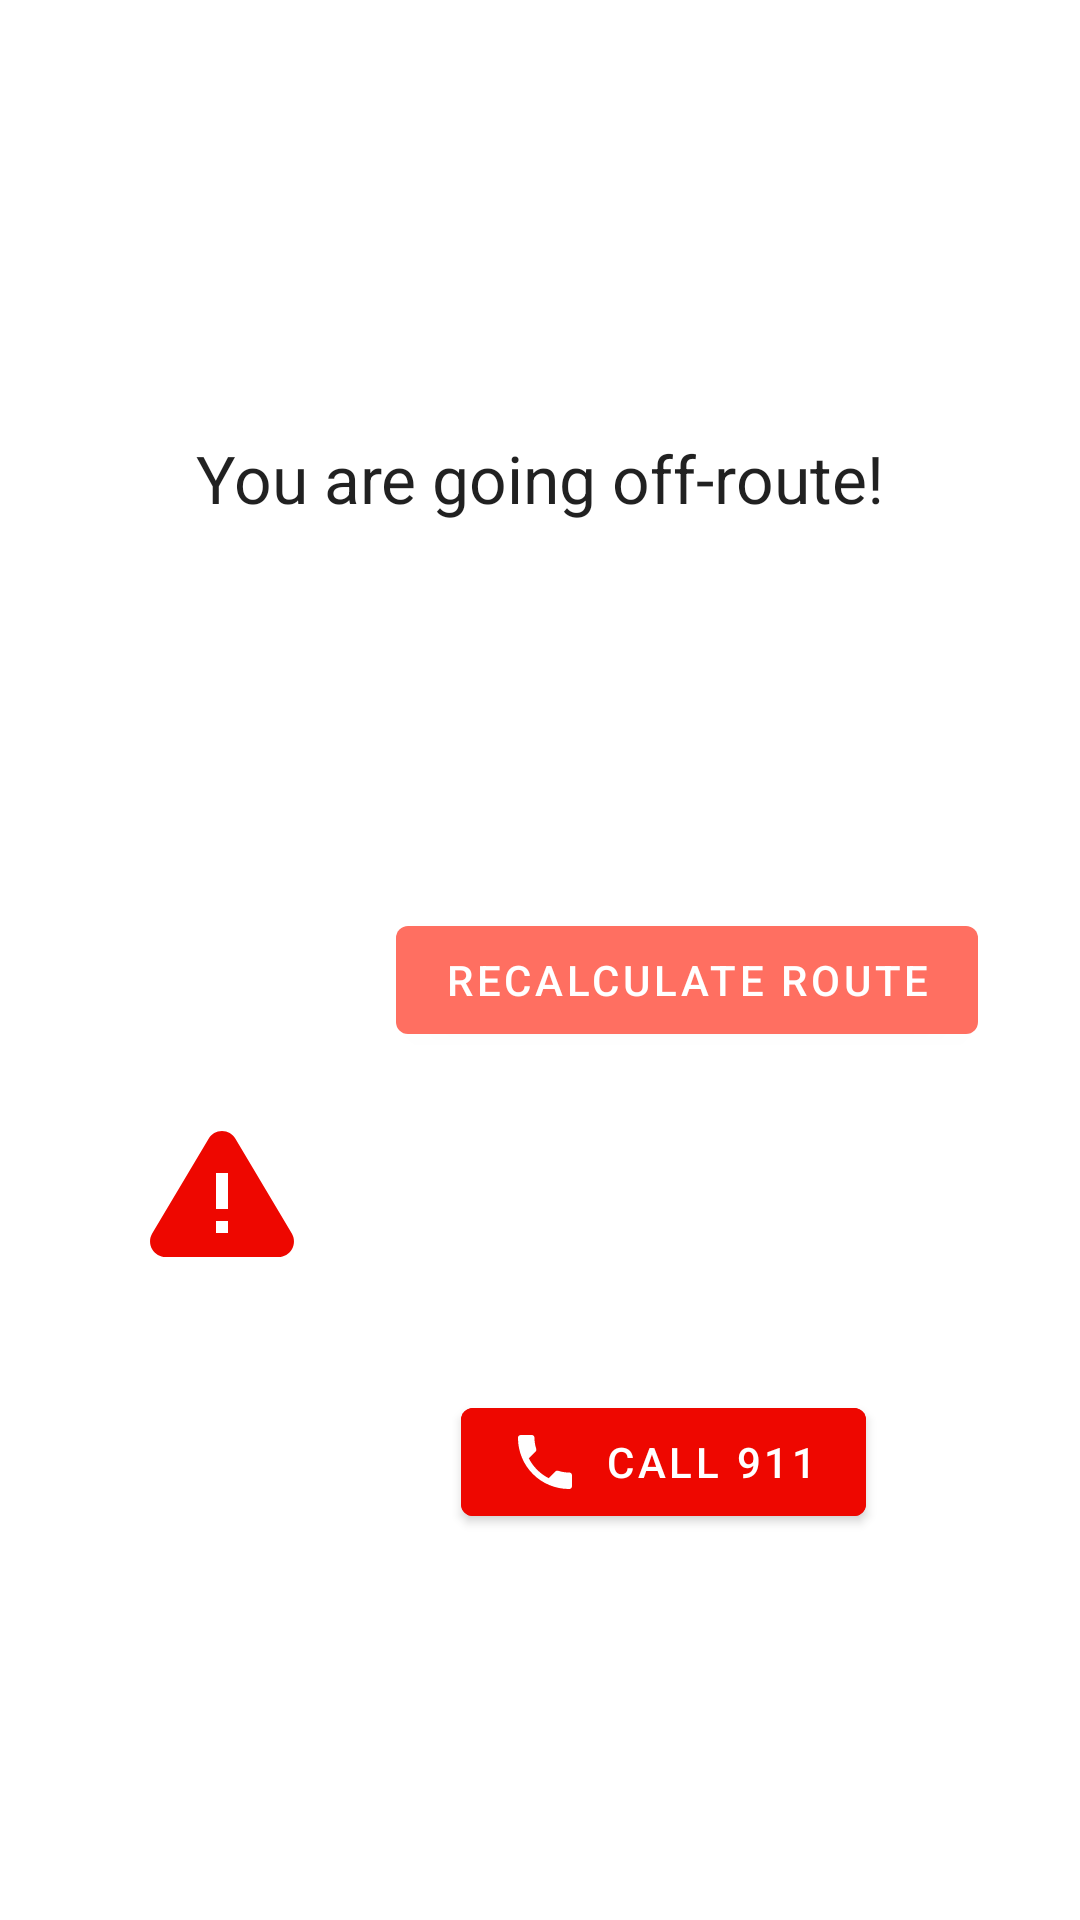

Here is an Android app screen rendered from its layout file. Give the layout XML and the strings, colors and styles it references.
<!-- AndroidManifest.xml: application theme Theme.WatPool -->
<!-- res/layout/popup_off_route.xml -->
<?xml version="1.0" encoding="utf-8"?>
<androidx.constraintlayout.widget.ConstraintLayout xmlns:android="http://schemas.android.com/apk/res/android"
    xmlns:app="http://schemas.android.com/apk/res-auto"
    android:layout_width="wrap_content"
    android:layout_height="wrap_content"
    android:orientation="vertical"
    android:padding="16dp">

    <com.google.android.material.imageview.ShapeableImageView
        android:id="@+id/imageViewWarning"
        android:layout_width="48dp"
        android:layout_height="48dp"
        android:layout_margin="16dp"
        android:src="@drawable/ic_warning"
        app:layout_constraintBottom_toBottomOf="parent"
        app:layout_constraintLeft_toLeftOf="parent"
        app:layout_constraintRight_toLeftOf="@id/buttonRecalculateRoute"
        app:layout_constraintTop_toBottomOf="@id/textViewOffRoute"
        app:tint="@color/red"/>

    <com.google.android.material.textview.MaterialTextView
        android:id="@+id/textViewOffRoute"
        android:layout_width="wrap_content"
        android:layout_height="wrap_content"
        android:layout_margin="16dp"
        android:text="@string/you_are_going_off_route"
        android:textAppearance="@style/TextAppearance.Material3.TitleLarge"
        app:layout_constraintBottom_toTopOf="@+id/buttonRecalculateRoute"
        app:layout_constraintLeft_toLeftOf="parent"
        app:layout_constraintRight_toRightOf="parent"
        app:layout_constraintTop_toTopOf="parent" />

    <com.google.android.material.button.MaterialButton
        android:id="@+id/buttonRecalculateRoute"
        android:layout_width="wrap_content"
        android:layout_height="wrap_content"
        android:text="@string/recalculate_route"
        app:layout_constraintBottom_toTopOf="@id/btn_911"
        app:layout_constraintLeft_toRightOf="@id/imageViewWarning"
        app:layout_constraintRight_toRightOf="parent"
        app:layout_constraintTop_toBottomOf="@+id/textViewOffRoute" />

    <com.google.android.material.button.MaterialButton
        android:id="@+id/btn_911"
        style="?attr/materialIconButtonFilledStyle"
        android:layout_width="wrap_content"
        android:layout_height="wrap_content"
        android:text="@string/btn_call_911"
        android:layout_marginHorizontal="8dp"
        android:backgroundTint="@color/red"
        android:textColor="@color/white"
        app:icon="@drawable/ic_call"
        app:iconTint="@color/white"
        app:iconGravity="textStart"
        app:layout_constraintTop_toBottomOf="@id/buttonRecalculateRoute"
        app:layout_constraintBottom_toBottomOf="parent"
        app:layout_constraintLeft_toRightOf="@id/imageViewWarning"
        app:layout_constraintRight_toRightOf="parent"/>

</androidx.constraintlayout.widget.ConstraintLayout>
<!-- resources referenced by this layout -->
<resources>
  <color name="red">#EE0700</color>
  <color name="white">#FFFFFFFF</color>
  <!-- drawable ic_call (drawable) -->
  <?xml version="1.0" encoding="utf-8"?>
  <vector xmlns:android="http://schemas.android.com/apk/res/android"
      android:height="24dp"
      android:width="24dp"
      android:viewportWidth="24"
      android:viewportHeight="24">
      <path android:fillColor="#fff" android:pathData="M6.62,10.79C8.06,13.62 10.38,15.94 13.21,17.38L15.41,15.18C15.69,14.9 16.08,14.82 16.43,14.93C17.55,15.3 18.75,15.5 20,15.5A1,1 0 0,1 21,16.5V20A1,1 0 0,1 20,21A17,17 0 0,1 3,4A1,1 0 0,1 4,3H7.5A1,1 0 0,1 8.5,4C8.5,5.25 8.7,6.45 9.07,7.57C9.18,7.92 9.1,8.31 8.82,8.59L6.62,10.79Z" />
  </vector>
  <!-- drawable ic_warning (drawable) -->
  <?xml version="1.0" encoding="utf-8"?>
  <vector xmlns:android="http://schemas.android.com/apk/res/android" android:width="24dp" android:height="24dp" android:viewportWidth="24" android:viewportHeight="24" android:tint="?attr/colorControlNormal">
      <path android:fillColor="@android:color/white" android:pathData="M23.64,18.1L14.24,2.28c-.47-.8-1.3-1.28-2.24-1.28s-1.77,.48-2.23,1.28L.36,18.1h0c-.47,.82-.47,1.79,0,2.6s1.31,1.3,2.24,1.3H21.41c.94,0,1.78-.49,2.24-1.3s.46-1.78-.01-2.6Zm-10.64-.1h-2v-2h2v2Zm0-4h-2v-6h2v6Z"/>
  </vector>
  <string name="btn_call_911">Call 911</string>
  <string name="recalculate_route">Recalculate Route</string>
  <string name="you_are_going_off_route">You are going off-route!</string>
  <style name="Theme.WatPool" parent="Theme.MaterialComponents.DayNight.DarkActionBar">
          
          <item name="colorPrimary">@color/primary</item>
          <item name="colorPrimaryVariant">@color/primary_variant</item>
          <item name="colorOnPrimary">@color/on_primary</item>
          
          <item name="colorSecondary">@color/secondary</item>
          <item name="colorSecondaryVariant">@color/secondary_variant</item>
          <item name="colorOnSecondary">@color/on_secondary</item>
          
          <item name="background">@color/background</item>
          <item name="colorSurface">@color/surface</item>
          <item name="colorOnBackground">@color/on_background</item>
          <item name="colorOnSurface">@color/on_surface</item>
          
          <item name="colorError">@color/error</item>
          <item name="colorOnError">@color/on_primary</item>
          
          <item name="android:statusBarColor">@color/primary_variant</item>
          
      </style>
  <color name="primary">#FF6F61</color>
  <color name="primary_variant">#FF8B81</color>
  <color name="on_primary">#FFFFFF</color>
  <color name="secondary">#2EC4B6</color>
  <color name="secondary_variant">#2EC4B6</color>
  <color name="on_secondary">#FFFFFF</color>
  <color name="background">#F4F4F9</color>
  <color name="surface">#FFFFFF</color>
  <color name="on_background">#2D2D2D</color>
  <color name="on_surface">#2D2D2D</color>
  <color name="error">#FF6F61</color>
</resources>
